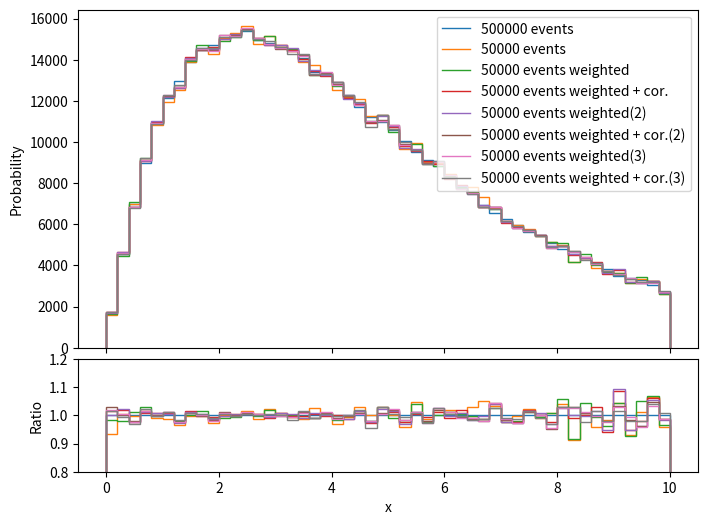

Recreate this plot in Python.
import numpy as np
import matplotlib.pyplot as plt
from scipy.spatial import cKDTree

np.random.seed(42)

n = 500000
n1 = 50000
a = 3

x = np.random.exponential(a, (n, 3))

x1 = x[:n1].copy()
#x2 = x[n1:].copy()

def nn(x1, x2):
  # найближчий сусід
  tree = cKDTree(x1)
  _, i = tree.query(x2)
  # ваги
  weights = np.bincount(i, minlength=n1)
  sum_x2 = np.zeros_like(x1)
  np.add.at(sum_x2, i, x2)
  #x1_corr = (x1 + sum_x2) / weights[:, None]
  x1_corr = sum_x2 / weights[:, None]
  #for obj in [x1, weights, x1_corr]: print(obj.shape)
  return x1, weights, x1_corr

# 1а ітерація
x1, weights, x1_corr = nn(x1, x)

# 2а ітерація
x1_corr, weights2, x1_corr2 = nn(x1_corr, x)

# 3а ітерація
x1_corr2, weights3, x1_corr3 = nn(x1_corr2, x)

# histograms
def obs(x):
  # pT
  return np.sqrt(x[:,0]**2+x[:,1]**2)
bins = np.linspace(0, 10, 51)
h, _ = np.histogram(obs(x), bins)
h1, _ = np.histogram(obs(x1), bins, weights=np.ones_like(obs(x1)) * n / n1)
hw, _ = np.histogram(obs(x1), bins, weights=weights)
hwcorr, _ = np.histogram(obs(x1_corr), bins, weights=weights)
hw2, _ = np.histogram(obs(x1_corr), bins, weights=weights2)
hwc2, _ = np.histogram(obs(x1_corr2), bins, weights=weights2)
hw3, _ = np.histogram(obs(x1_corr2), bins, weights=weights3)
hwc3, _ = np.histogram(obs(x1_corr3), bins, weights=weights3)
rms1 = np.sqrt(np.mean((h1 / h - 1)**2))
rmsw = np.sqrt(np.mean((hw / h - 1)**2))
rmswcor = np.sqrt(np.mean((hwcorr / h - 1)**2))
rmsw2 = np.sqrt(np.mean((hw2 / h - 1)**2))
rmswc2 = np.sqrt(np.mean((hwc2 / h - 1)**2))
rmsw3 = np.sqrt(np.mean((hw3 / h - 1)**2))
rmswc3 = np.sqrt(np.mean((hwc3 / h - 1)**2))
#print(f'RMS ({n1}) = {rms1:.5f}, ({n1}/{n} weighted) = {rmsw:.5f}, ({n1}/{n} weighted + corrected) = {rmswcor:.5f}, 2nd iter weighted = {rmsw2:.5f}, + corrected) = {rmswc2:.5f}')
print(f'RMS ({n1}) = {rms1:.5f}, ({n1}/{n} weighted) = {rmsw:.5f}, ({n1}/{n} weighted + corrected) = {rmswcor:.5f}, 2nd iter weighted = {rmsw2:.5f}, + corrected) = {rmswc2:.5f}, 3rd iter weighted = {rmsw3:.5f}, + corrected) = {rmswc3:.5f}')

fig, (ax, rax) = plt.subplots(
    2, 1, figsize=(8, 6),
    sharex=True,
    gridspec_kw={'height_ratios': [3, 1], 'hspace': 0.05}
)

ax.stairs(h, bins, label=f'{n} events')
ax.stairs(h1, bins, label=f'{n1} events')
ax.stairs(hw, bins, label=f'{n1} events weighted')
ax.stairs(hwcorr, bins, label=f'{n1} events weighted + cor.')
ax.stairs(hw2, bins, label=f'{n1} events weighted(2)')
ax.stairs(hwc2, bins, label=f'{n1} events weighted + cor.(2)')
ax.stairs(hw3, bins, label=f'{n1} events weighted(3)')
ax.stairs(hwc3, bins, label=f'{n1} events weighted + cor.(3)')

ax.set_ylabel('Probability')
ax.legend()

# ratio
rax.stairs(h / h, bins)
rax.stairs(h1 / h, bins)
rax.stairs(hw / h, bins)
rax.stairs(hwcorr / h, bins)
rax.stairs(hw2 / h, bins)
rax.stairs(hwc2 / h, bins)
rax.stairs(hw3 / h, bins)
rax.stairs(hwc3 / h, bins)
#rax.axhline(1, color='black', linestyle='--')

rax.set_xlabel('x')
rax.set_ylabel('Ratio')
rax.set_ylim(0.8,1.2)
plt.show()
